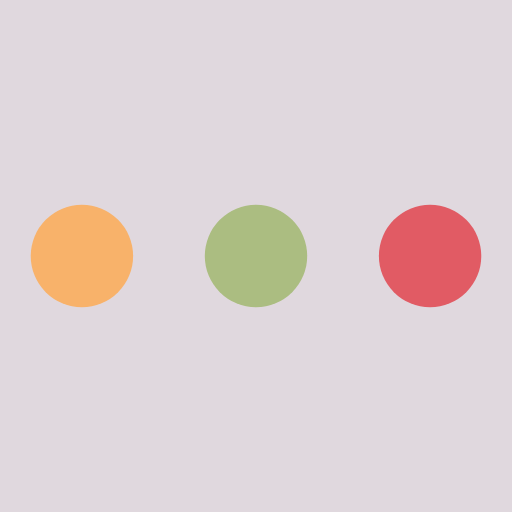
t = 0.00 s
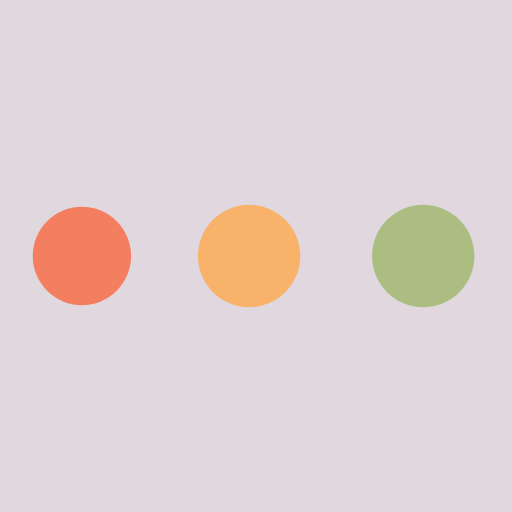
t = 0.19 s
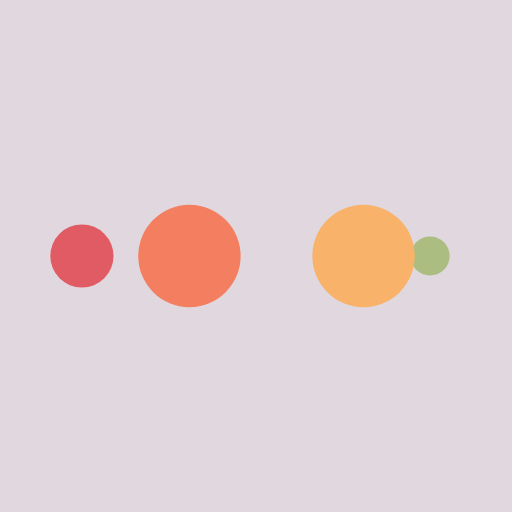
t = 0.31 s
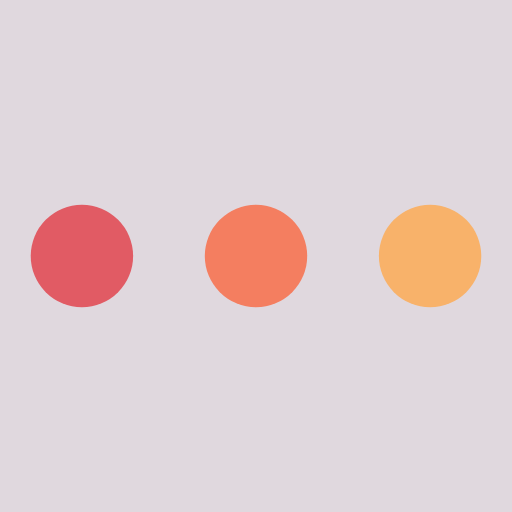
t = 0.50 s
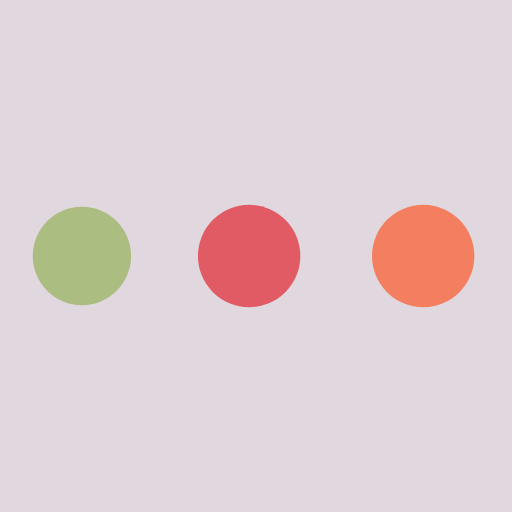
t = 0.69 s
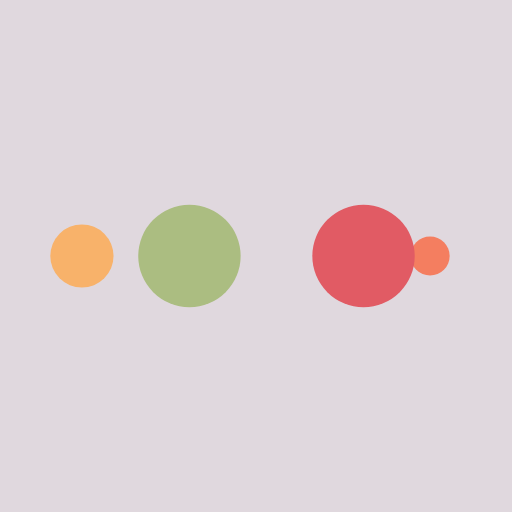
t = 0.81 s

The animated SVG that drew these frames (rendered in a browser with its animation timeline set to each time). Animation: 10 SMIL elements (animate=10); one cycle of 1.00 s, repeats indefinitely.

<?xml version="1.0" encoding="utf-8"?>
<svg xmlns="http://www.w3.org/2000/svg" xmlns:xlink="http://www.w3.org/1999/xlink" style="margin: auto; background: rgb(224, 216, 222); display: block; shape-rendering: auto;" width="200px" height="200px" viewBox="0 0 100 100" preserveAspectRatio="xMidYMid">
<circle cx="84" cy="50" r="10" fill="#e15b64">
    <animate attributeName="r" repeatCount="indefinite" dur="0.25s" calcMode="spline" keyTimes="0;1" values="10;0" keySplines="0 0.5 0.5 1" begin="0s"></animate>
    <animate attributeName="fill" repeatCount="indefinite" dur="1s" calcMode="discrete" keyTimes="0;0.25;0.5;0.75;1" values="#e15b64;#abbd81;#f8b26a;#f47e60;#e15b64" begin="0s"></animate>
</circle><circle cx="16" cy="50" r="10" fill="#e15b64">
  <animate attributeName="r" repeatCount="indefinite" dur="1s" calcMode="spline" keyTimes="0;0.25;0.5;0.75;1" values="0;0;10;10;10" keySplines="0 0.5 0.5 1;0 0.5 0.5 1;0 0.5 0.5 1;0 0.5 0.5 1" begin="0s"></animate>
  <animate attributeName="cx" repeatCount="indefinite" dur="1s" calcMode="spline" keyTimes="0;0.25;0.5;0.75;1" values="16;16;16;50;84" keySplines="0 0.5 0.5 1;0 0.5 0.5 1;0 0.5 0.5 1;0 0.5 0.5 1" begin="0s"></animate>
</circle><circle cx="50" cy="50" r="10" fill="#f47e60">
  <animate attributeName="r" repeatCount="indefinite" dur="1s" calcMode="spline" keyTimes="0;0.25;0.5;0.75;1" values="0;0;10;10;10" keySplines="0 0.5 0.5 1;0 0.5 0.5 1;0 0.5 0.5 1;0 0.5 0.5 1" begin="-0.25s"></animate>
  <animate attributeName="cx" repeatCount="indefinite" dur="1s" calcMode="spline" keyTimes="0;0.25;0.5;0.75;1" values="16;16;16;50;84" keySplines="0 0.5 0.5 1;0 0.5 0.5 1;0 0.5 0.5 1;0 0.5 0.5 1" begin="-0.25s"></animate>
</circle><circle cx="84" cy="50" r="10" fill="#f8b26a">
  <animate attributeName="r" repeatCount="indefinite" dur="1s" calcMode="spline" keyTimes="0;0.25;0.5;0.75;1" values="0;0;10;10;10" keySplines="0 0.5 0.5 1;0 0.5 0.5 1;0 0.5 0.5 1;0 0.5 0.5 1" begin="-0.5s"></animate>
  <animate attributeName="cx" repeatCount="indefinite" dur="1s" calcMode="spline" keyTimes="0;0.25;0.5;0.75;1" values="16;16;16;50;84" keySplines="0 0.5 0.5 1;0 0.5 0.5 1;0 0.5 0.5 1;0 0.5 0.5 1" begin="-0.5s"></animate>
</circle><circle cx="16" cy="50" r="10" fill="#abbd81">
  <animate attributeName="r" repeatCount="indefinite" dur="1s" calcMode="spline" keyTimes="0;0.25;0.5;0.75;1" values="0;0;10;10;10" keySplines="0 0.5 0.5 1;0 0.5 0.5 1;0 0.5 0.5 1;0 0.5 0.5 1" begin="-0.75s"></animate>
  <animate attributeName="cx" repeatCount="indefinite" dur="1s" calcMode="spline" keyTimes="0;0.25;0.5;0.75;1" values="16;16;16;50;84" keySplines="0 0.5 0.5 1;0 0.5 0.5 1;0 0.5 0.5 1;0 0.5 0.5 1" begin="-0.75s"></animate>
</circle>
<!-- [ldio] generated by https://loading.io/ --></svg>
